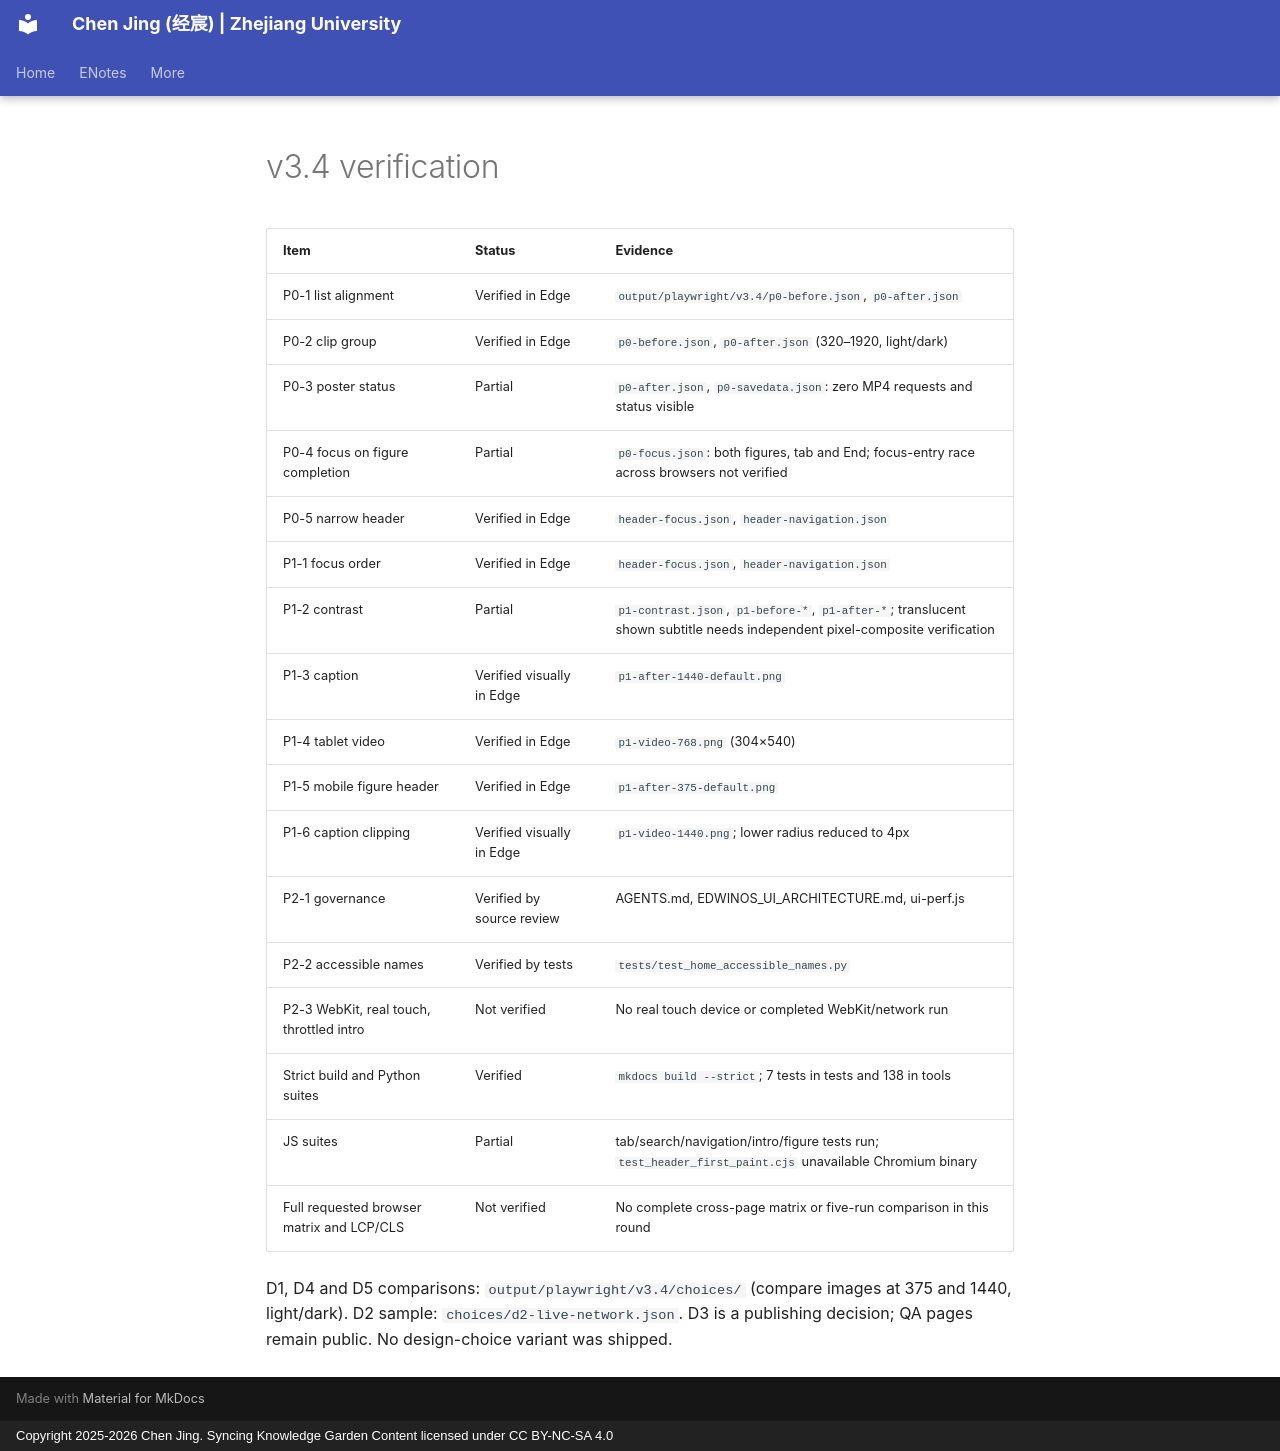

repository: SPIRAL-EDWIN/edwinjing_blog_personal-website · page: qa/v3.4/index.html · generator: mkdocs · copyright: Copyright 2025-2026 Chen Jing. Syncing Knowledge Garden Content licensed under CC BY-NC-SA 4.0

---
archive: false
search:
  exclude: true
---

# v3.4 verification

| Item | Status | Evidence |
| --- | --- | --- |
| P0-1 list alignment | Verified in Edge | `output/playwright/v3.4/p0-before.json`, `p0-after.json` |
| P0-2 clip group | Verified in Edge | `p0-before.json`, `p0-after.json` (320–1920, light/dark) |
| P0-3 poster status | Partial | `p0-after.json`, `p0-savedata.json`: zero MP4 requests and status visible |
| P0-4 focus on figure completion | Partial | `p0-focus.json`: both figures, tab and End; focus-entry race across browsers not verified |
| P0-5 narrow header | Verified in Edge | `header-focus.json`, `header-navigation.json` |
| P1-1 focus order | Verified in Edge | `header-focus.json`, `header-navigation.json` |
| P1-2 contrast | Partial | `p1-contrast.json`, `p1-before-*`, `p1-after-*`; translucent shown subtitle needs independent pixel-composite verification |
| P1-3 caption | Verified visually in Edge | `p1-after-1440-default.png` |
| P1-4 tablet video | Verified in Edge | `p1-video-768.png` (304×540) |
| P1-5 mobile figure header | Verified in Edge | `p1-after-375-default.png` |
| P1-6 caption clipping | Verified visually in Edge | `p1-video-1440.png`; lower radius reduced to 4px |
| P2-1 governance | Verified by source review | AGENTS.md, EDWINOS_UI_ARCHITECTURE.md, ui-perf.js |
| P2-2 accessible names | Verified by tests | `tests/test_home_accessible_names.py` |
| P2-3 WebKit, real touch, throttled intro | Not verified | No real touch device or completed WebKit/network run |
| Strict build and Python suites | Verified | `mkdocs build --strict`; 7 tests in tests and 138 in tools |
| JS suites | Partial | tab/search/navigation/intro/figure tests run; `test_header_first_paint.cjs` unavailable Chromium binary |
| Full requested browser matrix and LCP/CLS | Not verified | No complete cross-page matrix or five-run comparison in this round |

D1, D4 and D5 comparisons: `output/playwright/v3.4/choices/` (compare images at 375 and 1440, light/dark). D2 sample: `choices/d2-live-network.json`. D3 is a publishing decision; QA pages remain public. No design-choice variant was shipped.
